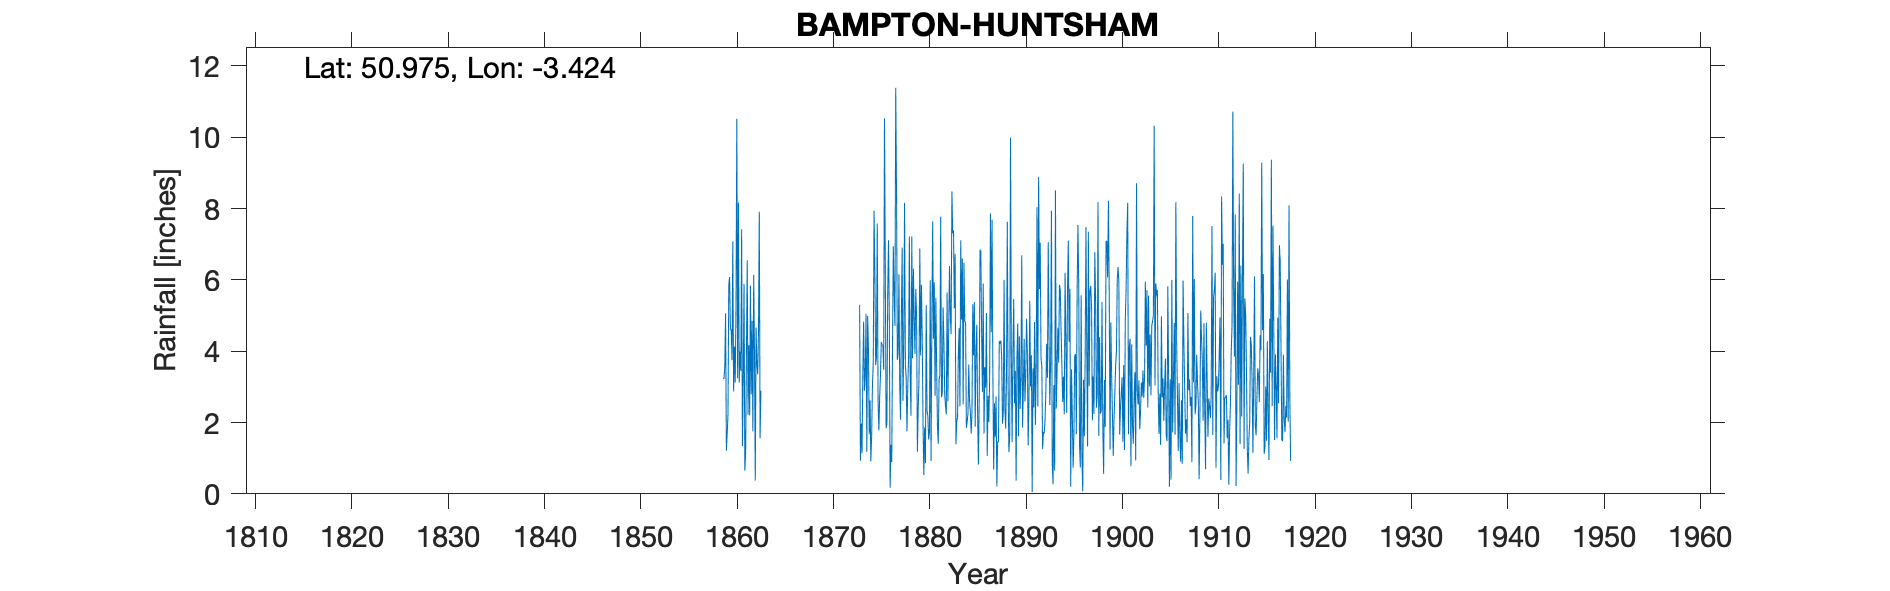

The data file committed next to this chart (first rows):
BAMPTON HUNTSHAM, , , , , , , , , , , , , , , , , , , , , , , 
Grid ref, ST001205, Long, -3.424, Lat, 50.98, Elevation, 640, ft, , , , , , , , , , , , , , , 
Station no, , , , , , , , , , , , , , , , , , , , , , , 
, 1850, 1851, 1852, 1853, 1854, 1855, 1856, 1857, 1858, 1859, 1860, 1861, 1862, 1863, 1864, 1865, 1866, 1867, 1868, 1869, 1870, 1871, 1872
January, , , , , , , , , , 3.24, 7.08, 1.34, 4.85, , , , , , , , , , 
February, , , , , , , , , , 3.23, 2.87, 3.16, 1.75, , , , , , , , , , 
March, , , , , , , , , , 3.56, 4.13, 5.89, 6.14, , , , , , , , , , 
April, , , , , , , , , , 5.06, 3.12, 0.65, 4.03, , , , , , , , , , 
May, , , , , , , , , , 1.21, 5.21, 1.17, 0.37, , , , , , , , , , 
June, , , , , , , , , , 1.68, 10.52, 3.98, 4.66, , , , , , , , , , 
July, , , , , , , , , , 2.21, 3.24, 6.55, 3.63, , , , , , , , , , 
August, , , , , , , , , , 5.85, 8.17, 2.22, 3.35, , , , , , , , , , 
September, , , , , , , , , , 6.08, 3.12, 4.17, 4.52, , , , , , , , , , 
October, , , , , , , , , , 4.59, 3.99, 2.2, 7.91, , , , , , , , , , 
November, , , , , , , , , , 4.61, 3.45, 5.84, 1.56, , , , , , , , , , 
December, , , , , , , , , , 3.75, 7.42, 2.79, 2.89, , , , , , , , , , 
Total, , , , , , , , , , 45.07, 62.32, 39.96, 45.66, , , , , , , , , , 
